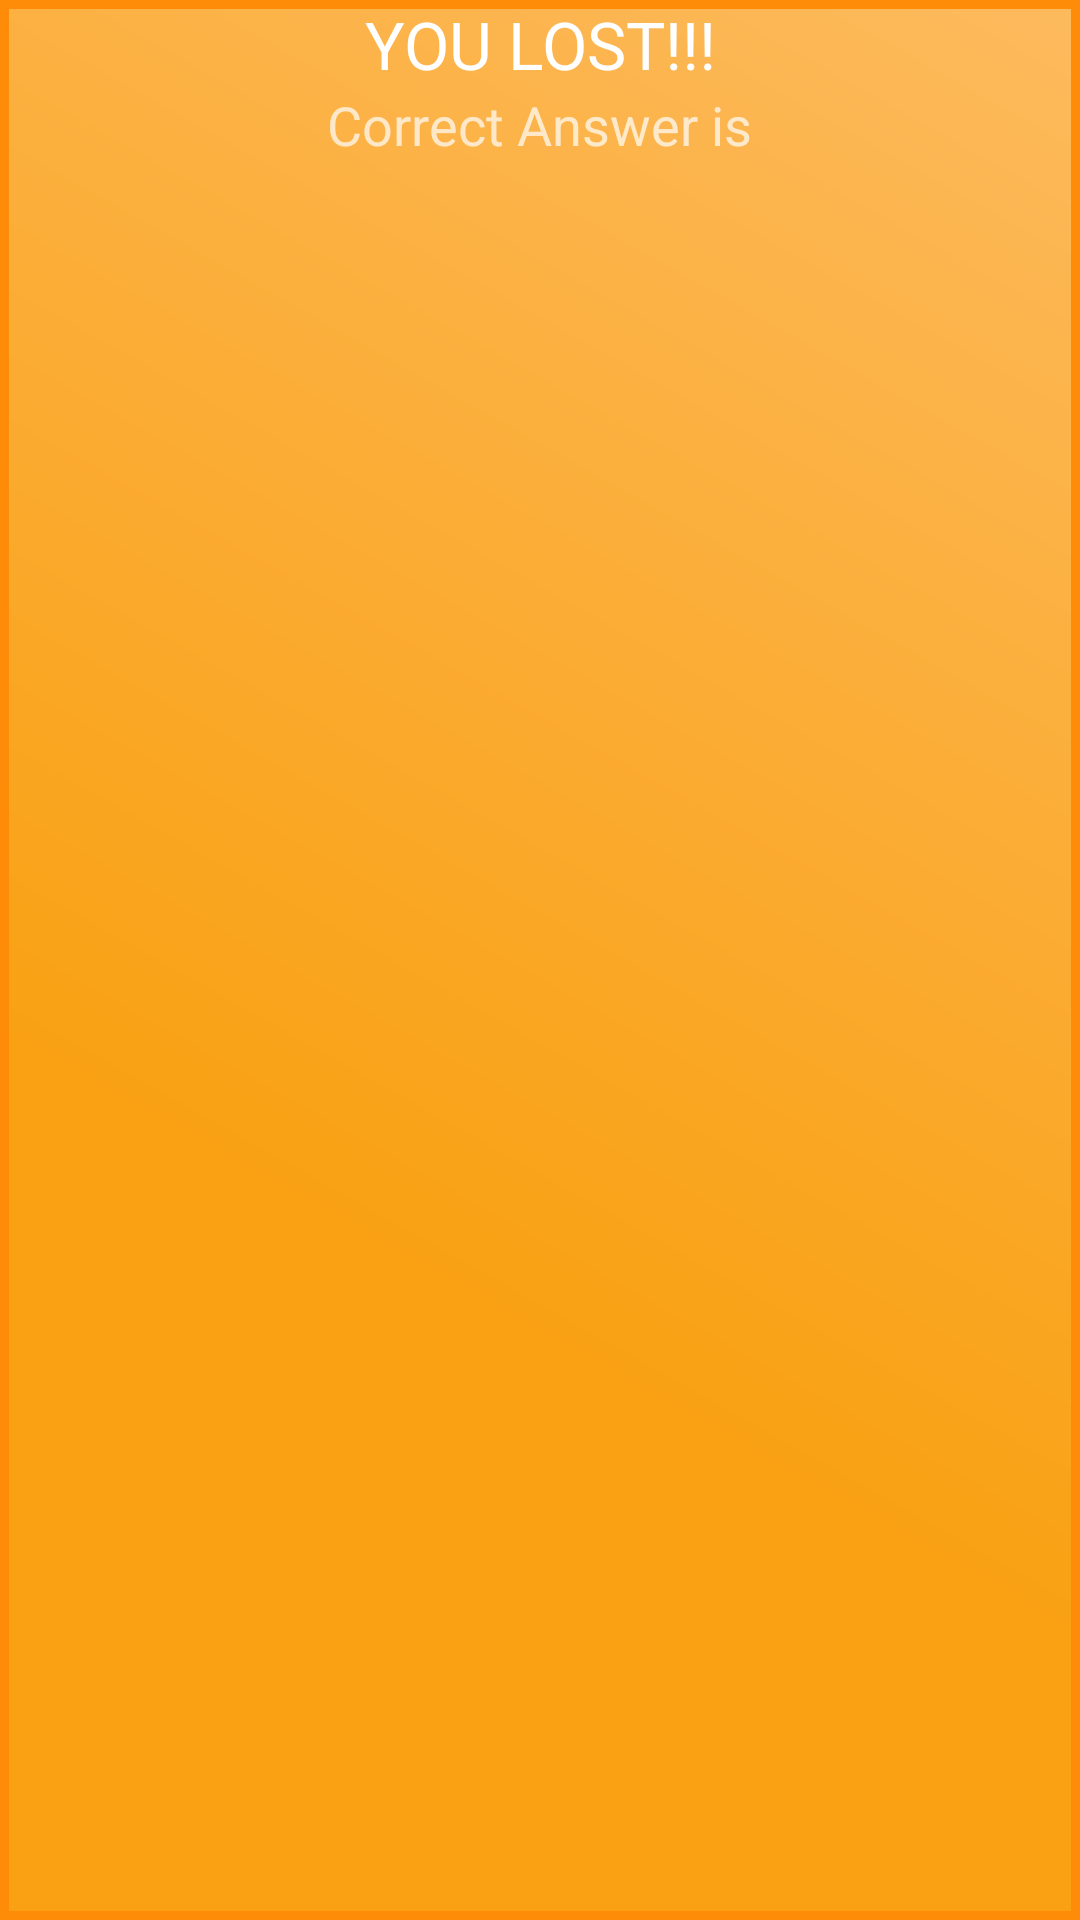

Here is an Android app screen rendered from its layout file. Give the layout XML and the strings, colors and styles it references.
<!-- AndroidManifest.xml: application theme Theme.AppCompat.NoActionBar -->
<!-- res/layout/decider_layout.xml -->
<?xml version="1.0" encoding="utf-8"?>
<LinearLayout xmlns:android="http://schemas.android.com/apk/res/android"
    android:orientation="vertical" android:layout_width="match_parent"
    android:layout_height="match_parent"
    android:background="@drawable/buttonlayout">

    <TextView
        android:layout_width="match_parent"
        android:layout_height="wrap_content"
        android:textAppearance="?android:attr/textAppearanceLarge"
        android:text="YOU LOST!!!"
        android:id="@+id/titleView"
        android:gravity="center_vertical|center_horizontal" />

    <TextView
        android:layout_width="wrap_content"
        android:layout_height="wrap_content"
        android:textAppearance="?android:attr/textAppearanceMedium"
        android:text="Correct Answer is"
        android:id="@+id/textView5"
        android:layout_gravity="center_horizontal" />

    <LinearLayout
        android:orientation="horizontal"
        android:layout_width="match_parent"
        android:layout_height="wrap_content"
        android:id="@+id/lost_ans_layout"
        android:gravity="center_horizontal"></LinearLayout>
</LinearLayout>
<!-- resources referenced by this layout -->
<resources>
  <!-- drawable buttonlayout (drawable) -->
  <?xml version="1.0" encoding="utf-8"?>
  <shape xmlns:android="http://schemas.android.com/apk/res/android" android:shape="rectangle" >
      <corners
          android:radius="0dp"
          />
      <gradient
          android:angle="45"
          android:centerX="35%"
          android:centerColor="#f9a113"
          android:startColor="#f9a113"
          android:endColor="#fdba5d"
          android:type="linear"
          />
      <padding
          android:left="0dp"
          android:top="0dp"
          android:right="0dp"
          android:bottom="0dp"
          />
      <size
          android:width="290dp"
          android:height="104dp"
          />
      <stroke
          android:width="3dp"
          android:color="#FF8C08"
          />
  
  </shape>
</resources>
